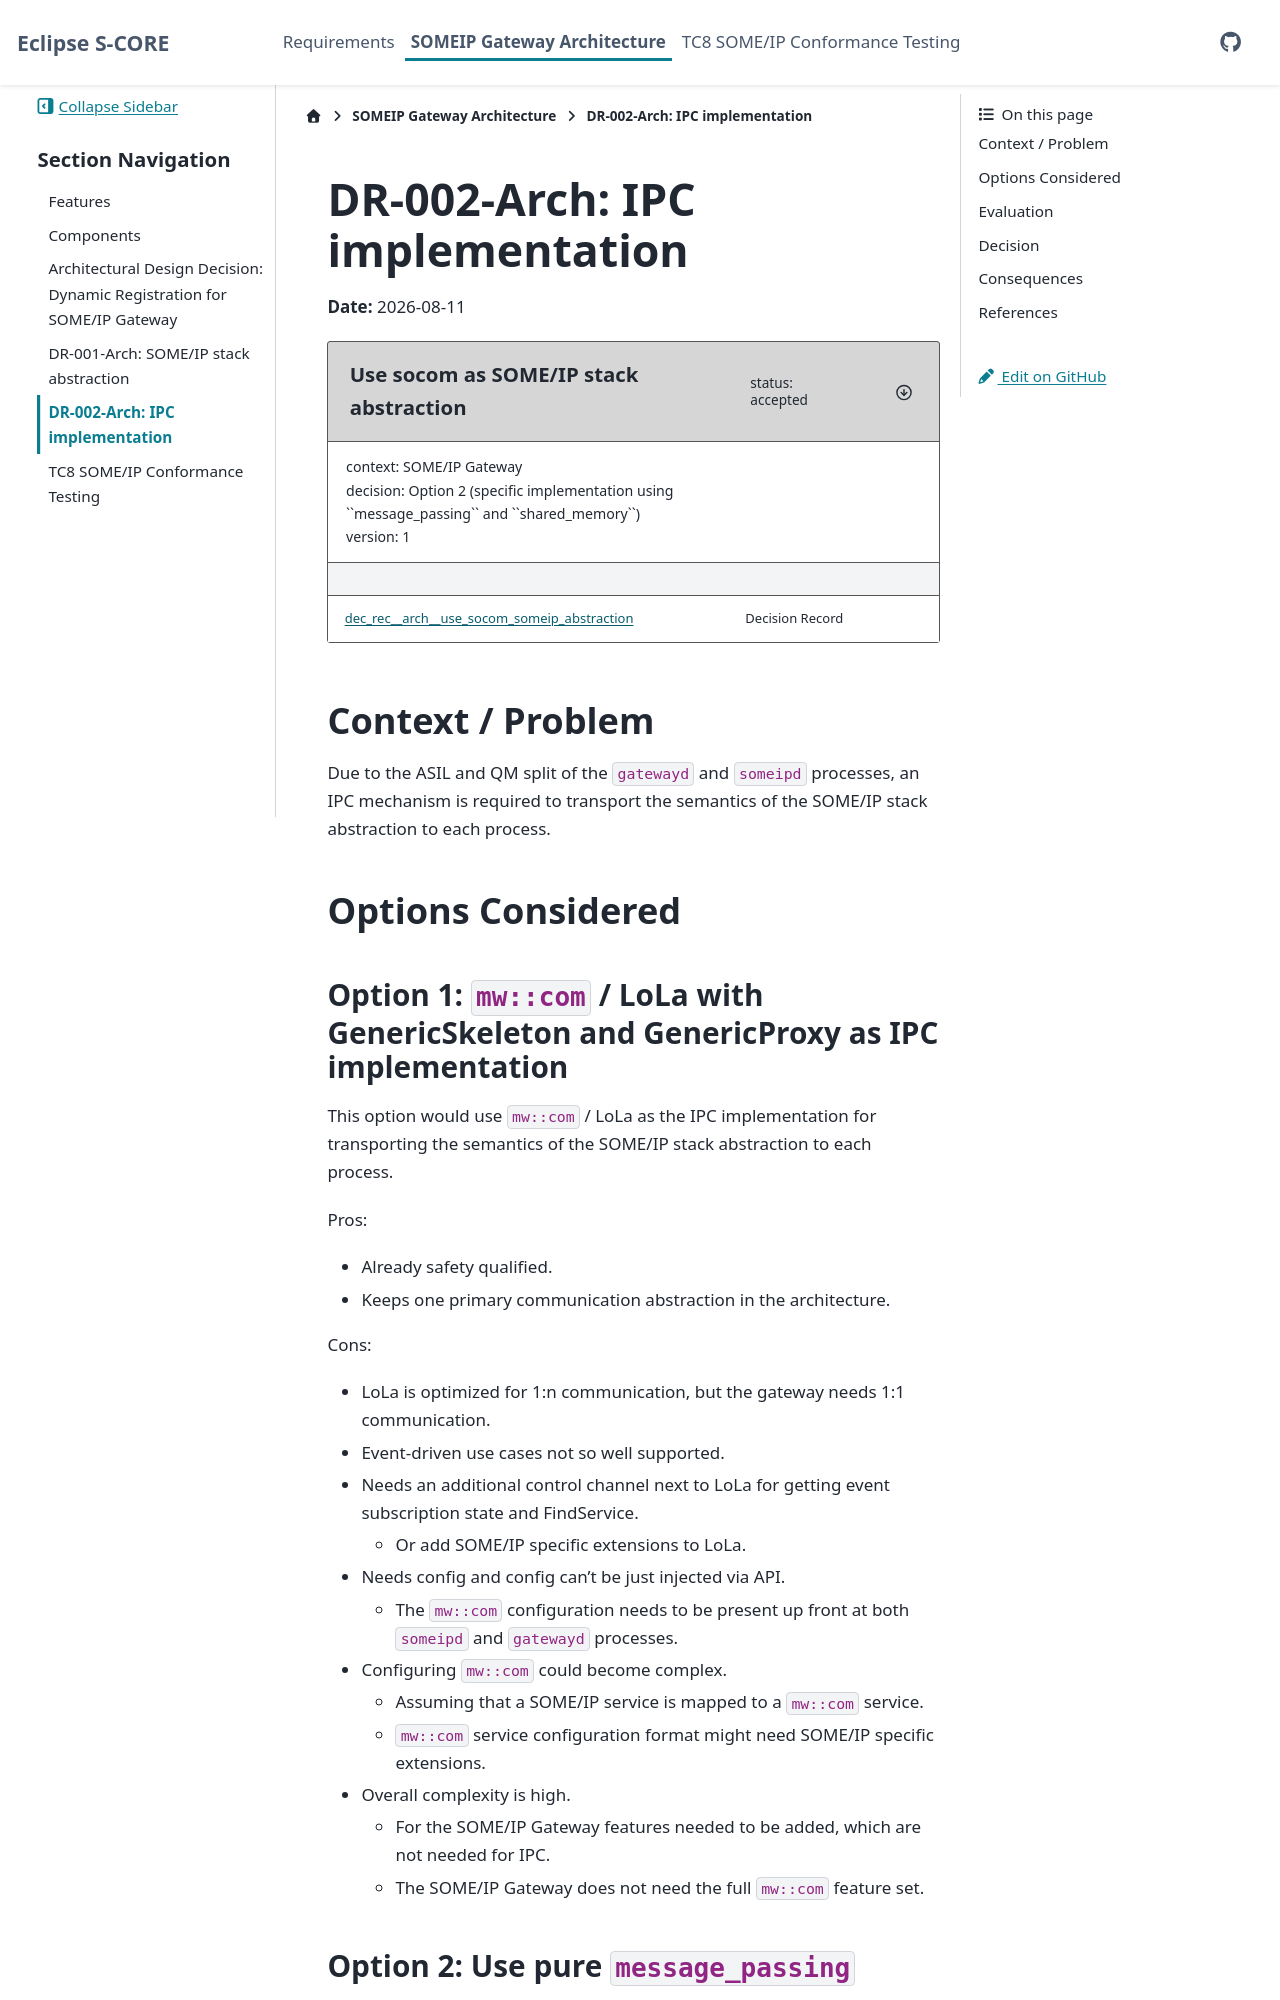

repository: eclipse-score/inc_someip_gateway · page: pr-322/architecture/dec_ipc_implementation.html · generator: sphinx

..
   # *******************************************************************************
   # Copyright (c) 2026 Contributors to the Eclipse Foundation
   #
   # See the NOTICE file(s) distributed with this work for additional
   # information regarding copyright ownership.
   #
   # This program and the accompanying materials are made available under the
   # terms of the Apache License Version 2.0 which is available at
   # https://www.apache.org/licenses/LICENSE-2.0
   #
   # SPDX-License-Identifier: Apache-2.0
   # *******************************************************************************

DR-002-Arch: IPC implementation
===============================

**Date:** 2026-08-11

.. dec_rec::   Use socom as SOME/IP stack abstraction
   :id: dec_rec__arch__use_socom_someip_abstraction
   :status: accepted
   :version: 1
   :context: SOME/IP Gateway
   :decision: Option 1 (mw::com / LoLa with GenericSkeleton and GenericProxy)

Context / Problem
-----------------

Due to the ASIL and QM split of the ``gatewayd`` and ``someipd`` processes,
an IPC mechanism is required to transport the semantics of the SOME/IP stack abstraction to each process.

Options Considered
------------------
